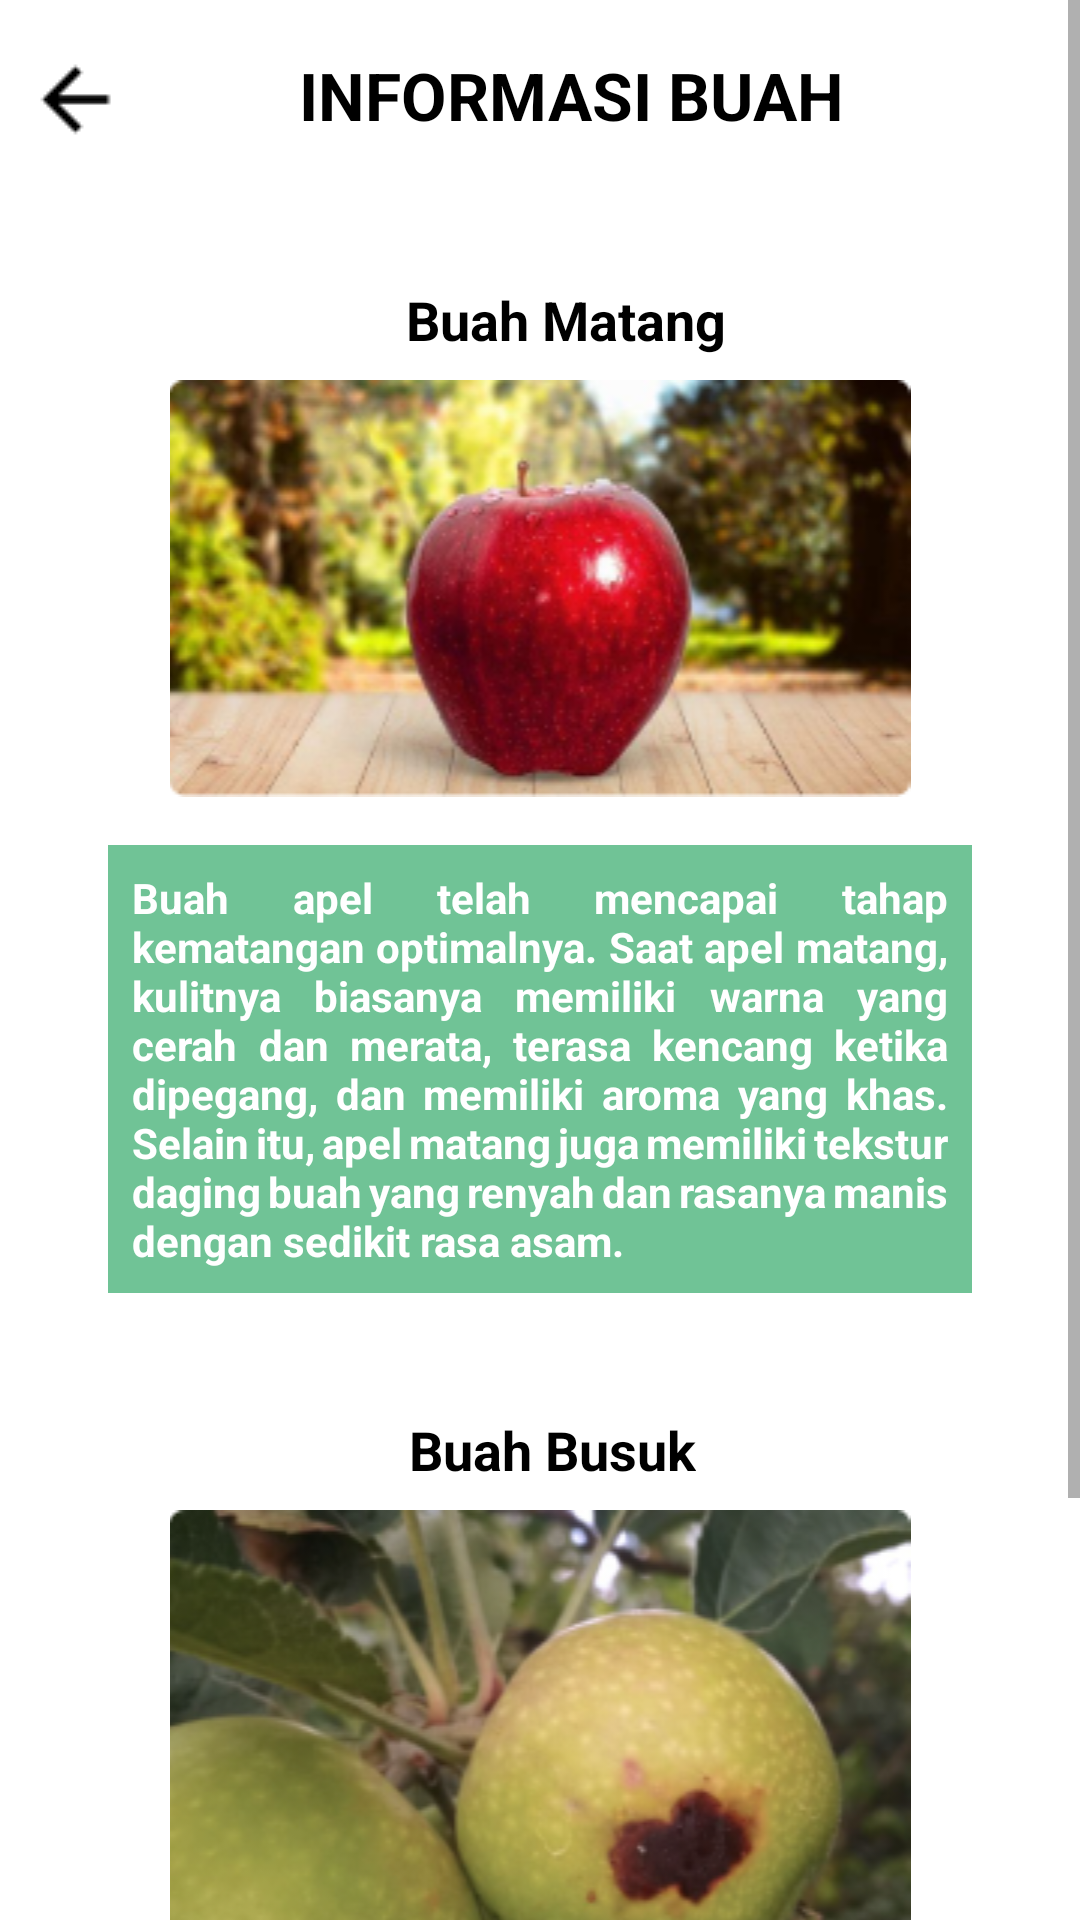

Layout XML and referenced resources for this Android screen:
<!-- AndroidManifest.xml: application theme Theme.TesFirebase -->
<!-- res/layout/activity_fruit_information.xml -->
<?xml version="1.0" encoding="utf-8"?>
<ScrollView xmlns:android="http://schemas.android.com/apk/res/android"
    xmlns:app="http://schemas.android.com/apk/res-auto"
    xmlns:tools="http://schemas.android.com/tools"
    android:layout_width="match_parent"
    android:layout_height="match_parent">
<androidx.constraintlayout.widget.ConstraintLayout
    android:layout_width="match_parent"
    android:layout_height="wrap_content"
    tools:context=".ui.fruit.information.FruitInformationActivity">

    <ImageButton
        android:id="@+id/btn_back"
        android:layout_width="50dp"
        android:layout_height="50dp"
        android:layout_marginTop="8dp"
        android:background="@android:color/transparent"
        android:src="@drawable/arrow_back"
        app:layout_constraintStart_toStartOf="parent"
        app:layout_constraintTop_toTopOf="parent"
        app:tint="@color/black" />

    <TextView
        android:id="@+id/textView2"
        android:layout_width="wrap_content"
        android:layout_height="wrap_content"
        android:layout_marginStart="100dp"
        android:layout_marginTop="17dp"
        android:layout_marginEnd="129dp"
        android:text="INFORMASI BUAH"
        android:textColor="@color/black"
        android:textSize="22sp"
        android:textStyle="bold"
        app:layout_constraintEnd_toEndOf="parent"
        app:layout_constraintStart_toEndOf="@+id/btn_back"
        app:layout_constraintTop_toTopOf="parent" />


    <TextView
        android:id="@+id/textView11"
        android:layout_width="wrap_content"
        android:layout_height="wrap_content"
        android:layout_marginTop="48dp"
        android:text="Buah Matang"
        android:textColor="@color/black"
        android:textSize="18sp"
        android:textStyle="bold"
        app:layout_constraintEnd_toEndOf="@+id/guideline_end"
        app:layout_constraintHorizontal_bias="0.547"
        app:layout_constraintStart_toStartOf="@+id/guideline_start"
        app:layout_constraintTop_toBottomOf="@+id/textView2" />

    <ImageView
        android:id="@+id/buah_matang"
        android:layout_width="0dp"
        android:layout_height="wrap_content"
        android:layout_marginTop="8dp"
        android:src="@drawable/buah_matang"
        app:layout_constraintEnd_toStartOf="@+id/guideline_end"
        app:layout_constraintStart_toStartOf="@+id/guideline_start"
        app:layout_constraintTop_toBottomOf="@+id/textView11" />

    <TextView
        android:id="@+id/desc_buah_matang"
        android:layout_width="0dp"
        android:layout_height="wrap_content"
        android:layout_marginTop="16dp"
        android:text="@string/desc_buah_matang"
        android:background="@color/hijau_primer"
        android:justificationMode="inter_word"
        android:textColor="@color/white"
        android:textStyle="bold"
        android:padding="8dp"
        app:layout_constraintEnd_toEndOf="@+id/guideline_end"
        app:layout_constraintStart_toStartOf="@+id/guideline_start"
        app:layout_constraintTop_toBottomOf="@+id/buah_matang" />

    <TextView
        android:id="@+id/textview12"
        android:layout_width="wrap_content"
        android:layout_height="wrap_content"
        android:layout_marginTop="40dp"
        android:text="Buah Busuk"
        android:textColor="@color/black"
        android:textSize="18sp"
        android:textStyle="bold"
        app:layout_constraintEnd_toEndOf="@+id/guideline_end"
        app:layout_constraintHorizontal_bias="0.521"
        app:layout_constraintStart_toStartOf="@+id/guideline_start"
        app:layout_constraintTop_toBottomOf="@+id/desc_buah_matang" />

    <ImageView
        android:id="@+id/buah_busuk"
        android:layout_width="0dp"
        android:layout_height="wrap_content"
        android:layout_marginTop="8dp"
        android:src="@drawable/buah_busuk"
        app:layout_constraintEnd_toStartOf="@+id/guideline_end"
        app:layout_constraintHorizontal_bias="0.0"
        app:layout_constraintStart_toStartOf="@+id/guideline_start"
        app:layout_constraintTop_toBottomOf="@+id/textview12" />

    <TextView
        android:id="@+id/desc_buah_busuk"
        android:layout_width="0dp"
        android:layout_height="wrap_content"
        android:layout_marginTop="16dp"
        android:text="@string/desc_buah_busuk"
        android:background="@color/hijau_primer"
        android:justificationMode="inter_word"
        android:textColor="@color/white"
        android:textStyle="bold"
        android:padding="8dp"
        app:layout_constraintEnd_toEndOf="@+id/guideline_end"
        app:layout_constraintStart_toStartOf="@+id/guideline_start"
        app:layout_constraintTop_toBottomOf="@+id/buah_busuk" />

    <androidx.constraintlayout.widget.Guideline
        android:id="@+id/guideline_start"
        android:layout_width="wrap_content"
        android:layout_height="wrap_content"
        android:orientation="vertical"
        app:layout_constraintGuide_percent="0.1" />

    <androidx.constraintlayout.widget.Guideline
        android:id="@+id/guideline_end"
        android:layout_width="wrap_content"
        android:layout_height="wrap_content"
        android:orientation="vertical"
        app:layout_constraintGuide_percent="0.9" />

</androidx.constraintlayout.widget.ConstraintLayout>
</ScrollView>
<!-- resources referenced by this layout -->
<resources>
  <color name="black">#FF000000</color>
  <color name="hijau_primer">#70C396</color>
  <color name="white">#FFFFFFFF</color>
  <!-- drawable arrow_back: png bitmap (drawable, 376 bytes) -->
  <!-- drawable buah_busuk: png bitmap (drawable, 71951 bytes) -->
  <!-- drawable buah_matang: png bitmap (drawable, 76094 bytes) -->
  <string name="desc_buah_busuk">Buah apel telah mengalami proses pembusukan dan tidak lagi layak dikonsumsi. Ketika apel membusuk, kulitnya mungkin berubah menjadi lembek, berkerut, dan berubah warna menjadi coklat atau hitam. Selain itu, aroma busuk dan bau yang tidak sedap juga akan tercium.</string>
  <string name="desc_buah_matang">Buah apel telah mencapai tahap kematangan optimalnya. Saat apel matang, kulitnya biasanya memiliki warna yang cerah dan merata, terasa kencang ketika dipegang, dan memiliki aroma yang khas. Selain itu, apel matang juga memiliki tekstur daging buah yang renyah dan rasanya manis dengan sedikit rasa asam.</string>
  <style name="Theme.TesFirebase" parent="Theme.MaterialComponents.DayNight.DarkActionBar">
          
          <item name="colorPrimary">@color/hijau_primer</item>
          <item name="colorPrimaryVariant">@color/hijau_varian</item>
          <item name="colorOnPrimary">@color/white</item>
          
          <item name="colorSecondary">@color/kuning_primer</item>
          <item name="colorSecondaryVariant">@color/kuning_varian</item>
          <item name="colorOnSecondary">@color/black</item>
          
          <item name="android:statusBarColor">?attr/colorPrimaryVariant</item>
          
      </style>
  <color name="hijau_varian">#3B7D55</color>
  <color name="kuning_primer">#FFD700</color>
  <color name="kuning_varian">#FFC200</color>
</resources>
